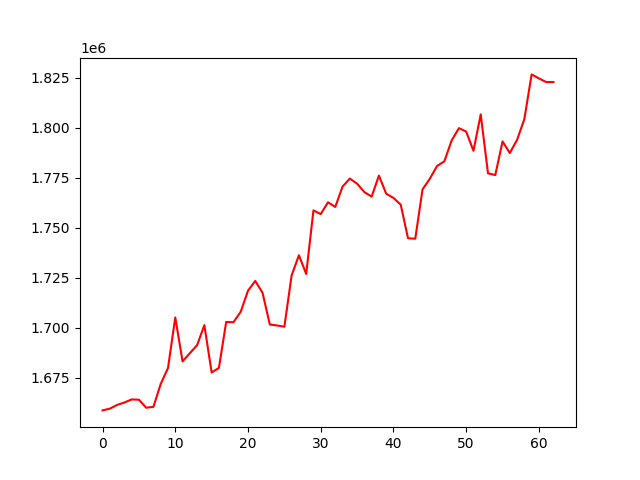

Data behind this chart, as committed beside it:
, 0
0, 1658584
1, 1659453
2, 1661320
3, 1662522
4, 1664069
5, 1663931
6, 1659924
7, 1660375
8, 1671818
9, 1679789
10, 1705126
11, 1683117
12, 1687186
13, 1691201
14, 1701242
15, 1677570
16, 1679844
17, 1702833
18, 1702718
19, 1707960
20, 1718501
21, 1723380
22, 1717450
23, 1701572
24, 1701087
25, 1700447
26, 1726169
27, 1736245
28, 1726865
29, 1758692
30, 1756842
31, 1762746
32, 1760409
33, 1770595
34, 1774616
35, 1772063
36, 1767839
37, 1765576
38, 1776106
39, 1767028
40, 1764942
41, 1761536
42, 1744740
43, 1744509
44, 1769203
45, 1774512
46, 1780940
47, 1783239
48, 1793654
49, 1799864
50, 1798126
51, 1788527
52, 1806737
53, 1777233
54, 1776375
55, 1793195
56, 1787410
57, 1793998
58, 1804423
59, 1826754
... 3 more rows
